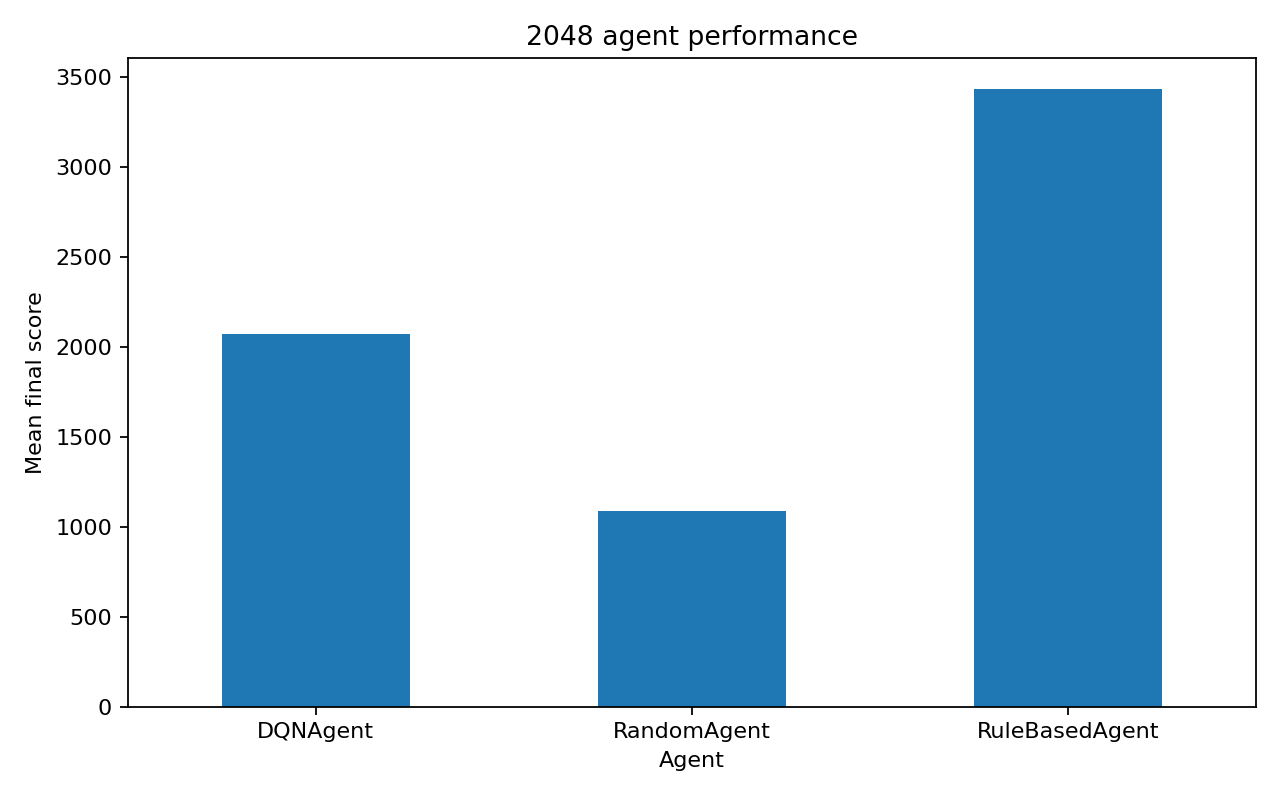

The file beside this chart, header and first rows:
agent, games, mean_score, median_score, mean_moves, pct_reached_256, pct_reached_512, pct_reached_1024, pct_reached_2048
DQNAgent, 200, 2069, 2008, 186.7, 43.0, 3.0, 0.0, 0.0
RandomAgent, 200, 1086, 1038, 117.5, 8.5, 0.0, 0.0, 0.0
RuleBasedAgent, 200, 3431, 3174, 277.7, 70.5, 20.5, 0.5, 0.0
